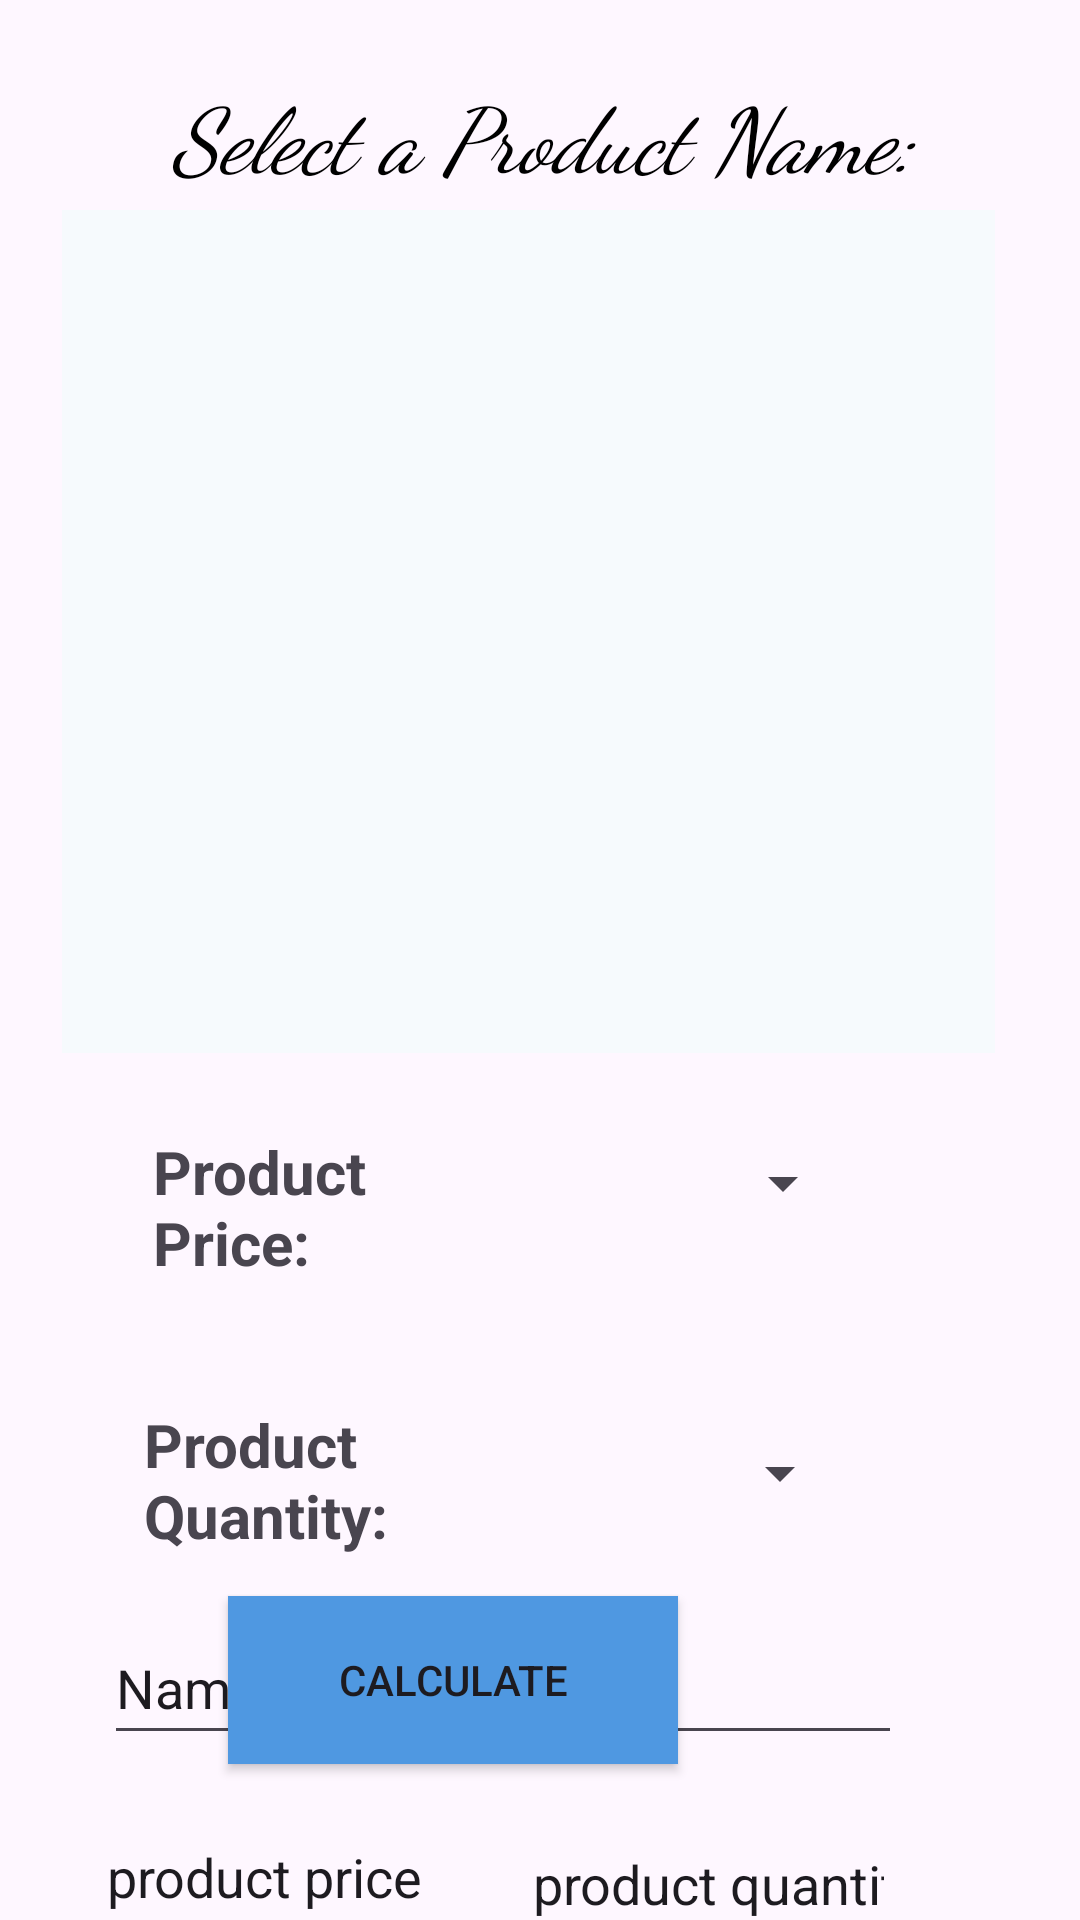

Layout XML and referenced resources for this Android screen:
<!-- AndroidManifest.xml: application theme Theme.CaLculation_input_from_listview_spinner -->
<!-- res/layout/activity_main.xml -->
<?xml version="1.0" encoding="utf-8"?>
<androidx.constraintlayout.widget.ConstraintLayout xmlns:android="http://schemas.android.com/apk/res/android"
    xmlns:app="http://schemas.android.com/apk/res-auto"
    xmlns:tools="http://schemas.android.com/tools"
    android:layout_width="match_parent"
    android:layout_height="match_parent"
    tools:context=".MainActivity">


    <TextView
        android:id="@+id/textView3"
        android:layout_width="match_parent"
        android:layout_height="38dp"
        android:layout_marginStart="2dp"
        android:layout_marginTop="24dp"
        android:text="Select a Product Name:"
        android:textColor="@color/black"
        android:textStyle="italic"
        android:textAlignment="center"
        android:textSize="30dp"
        android:fontFamily="cursive"
        app:layout_constraintEnd_toEndOf="parent"
        app:layout_constraintHorizontal_bias="0.555"
        app:layout_constraintStart_toStartOf="parent"
        app:layout_constraintTop_toTopOf="parent" />

    <TextView
        android:id="@+id/textView4"
        android:layout_width="101dp"
        android:layout_height="58dp"
        android:layout_marginStart="51dp"
        android:layout_marginTop="26dp"
        android:layout_marginBottom="16dp"
        android:text="Product Price:"
        android:textSize="20sp"
        android:textStyle="bold"
        app:layout_constraintBottom_toTopOf="@+id/textView6"
        app:layout_constraintStart_toStartOf="parent"
        app:layout_constraintTop_toBottomOf="@+id/lv1" />

    <TextView
        android:id="@+id/textView6"
        android:layout_width="137dp"
        android:layout_height="50dp"
        android:layout_marginStart="48dp"
        android:layout_marginTop="17dp"
        android:layout_marginBottom="18dp"
        android:text="Product Quantity:"

        android:textSize="20sp"
        android:textStyle="bold"
        app:layout_constraintBottom_toTopOf="@+id/editTextText6"
        app:layout_constraintStart_toStartOf="parent"
        app:layout_constraintTop_toBottomOf="@+id/textView4" />

    <Spinner
        android:id="@+id/spinner3"
        android:layout_width="150dp"
        android:layout_height="43dp"
        android:layout_marginStart="17dp"
        android:layout_marginTop="22dp"
        android:layout_marginEnd="75dp"
        app:layout_constraintEnd_toEndOf="parent"
        app:layout_constraintHorizontal_bias="1.0"
        app:layout_constraintStart_toEndOf="@+id/textView4"
        app:layout_constraintTop_toBottomOf="@+id/lv1" />

    <Spinner
        android:id="@+id/spinner4"
        android:layout_width="149dp"
        android:layout_height="38dp"
        android:layout_marginStart="17dp"
        android:layout_marginTop="56dp"
        android:layout_marginEnd="76dp"
        app:layout_constraintEnd_toEndOf="parent"
        app:layout_constraintHorizontal_bias="1.0"
        app:layout_constraintStart_toEndOf="@+id/textView6"
        app:layout_constraintTop_toBottomOf="@+id/spinner3" />

    <EditText
        android:id="@+id/editTextText6"
        android:layout_width="266dp"
        android:layout_height="48dp"
        android:layout_marginStart="51dp"
        android:layout_marginTop="19dp"
        android:layout_marginEnd="76dp"
        android:ems="10"
        android:inputType="text"
        android:text="Name"
        app:layout_constraintEnd_toEndOf="parent"
        app:layout_constraintStart_toStartOf="parent"
        app:layout_constraintTop_toBottomOf="@+id/textView6" />

    <EditText
        android:id="@+id/editTextText7"
        android:layout_width="118dp"
        android:layout_height="54dp"
        android:layout_marginStart="54dp"
        android:layout_marginTop="12dp"
        android:layout_marginEnd="12dp"
        android:ems="0"
        android:inputType="text"
        android:text="product price"
        app:layout_constraintEnd_toStartOf="@+id/editTextText8"
        app:layout_constraintStart_toStartOf="parent"
        app:layout_constraintTop_toBottomOf="@+id/editTextText6" />

    <EditText
        android:id="@+id/editTextText8"
        android:layout_width="125dp"
        android:layout_height="55dp"
        android:layout_marginStart="12dp"
        android:layout_marginTop="14dp"
        android:layout_marginEnd="84dp"
        android:ems="0"
        android:inputType="text"
        android:text="product quantity"
        app:layout_constraintEnd_toEndOf="parent"
        app:layout_constraintStart_toEndOf="@+id/editTextText7"
        app:layout_constraintTop_toBottomOf="@+id/editTextText6" />

    <Button
        android:id="@+id/button2"
        android:layout_width="150dp"
        android:layout_height="56dp"
        android:layout_marginStart="108dp"
        android:layout_marginEnd="134dp"
        android:layout_marginBottom="52dp"
        android:text="Calculate"
        android:background="#4F98E1"
        app:layout_constraintBottom_toBottomOf="parent"
        app:layout_constraintEnd_toEndOf="parent"
        app:layout_constraintHorizontal_bias="1.0"
        app:layout_constraintStart_toStartOf="parent" />

    <ListView
        android:id="@+id/lv1"
        android:layout_width="311dp"
        android:layout_height="281dp"
        android:layout_marginStart="37dp"
        android:layout_marginTop="8dp"
        android:layout_marginEnd="45dp"
        android:background="#F6FAFD"
        android:cacheColorHint="#DEADE6"
        android:dividerHeight="2dp"
        android:listSelector="#E6A9F1"
        android:textAlignment="center"
        app:layout_constraintEnd_toEndOf="parent"
        app:layout_constraintStart_toStartOf="parent"
        app:layout_constraintTop_toBottomOf="@+id/textView3" />
</androidx.constraintlayout.widget.ConstraintLayout>
<!-- resources referenced by this layout -->
<resources>
  <style name="Theme.CaLculation_input_from_listview_spinner" parent="Base.Theme.CaLculation_input_from_listview_spinner" />
  <style name="Base.Theme.CaLculation_input_from_listview_spinner" parent="Theme.Material3.DayNight.NoActionBar">
          
          
      </style>
  <!-- not gathered from this repository: default colours our renderer supplied (Android Studio template values) -->
  <color name="black">#FF000000</color>
</resources>
